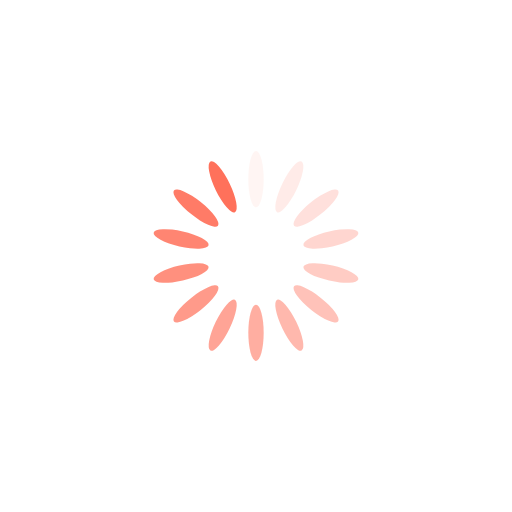
t = 0.00 s
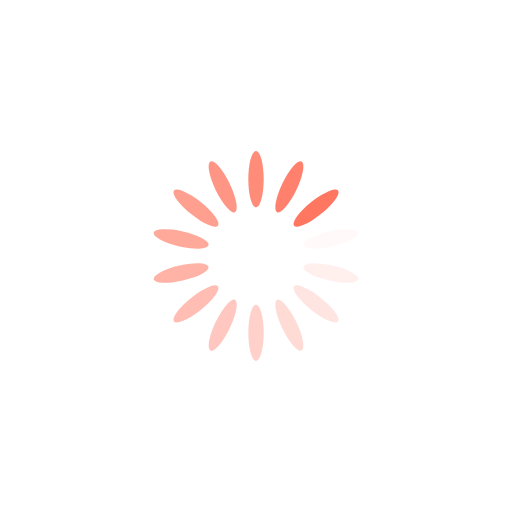
t = 0.34 s
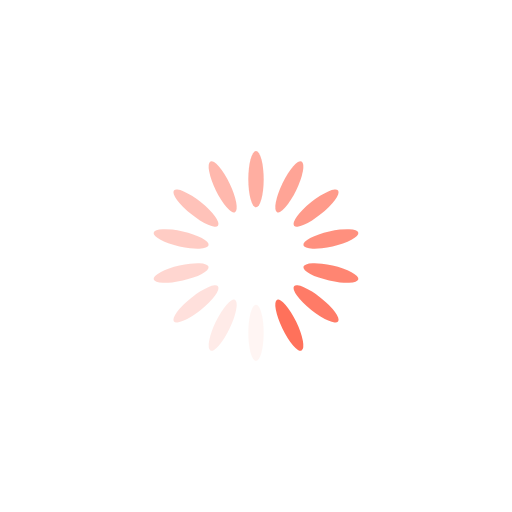
t = 0.68 s
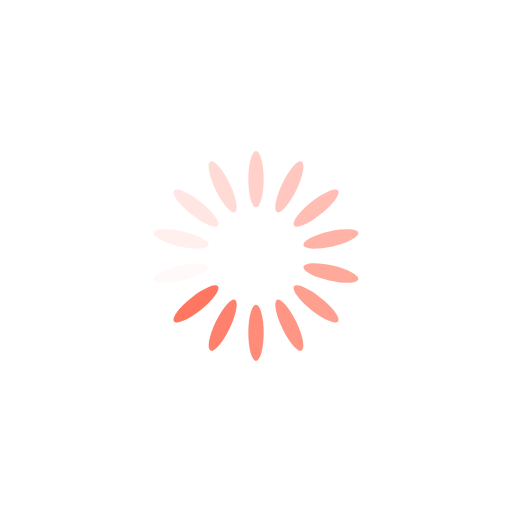
t = 1.01 s

The animated SVG that drew these frames (rendered in a browser with its animation timeline set to each time). Animation: 14 SMIL elements (animate=14); one cycle of 1.35 s, repeats indefinitely.

<?xml version="1.0" encoding="utf-8"?>
<svg xmlns="http://www.w3.org/2000/svg" xmlns:xlink="http://www.w3.org/1999/xlink" style="margin: auto; background: rgb(255, 255, 255); display: block; shape-rendering: auto;" width="244px" height="244px" viewBox="0 0 100 100" preserveAspectRatio="xMidYMid">
<g transform="rotate(0 50 50)">
  <rect x="48.5" y="29.5" rx="1.5" ry="5.5" width="3" height="11" fill="#ff715b">
    <animate attributeName="opacity" values="1;0" keyTimes="0;1" dur="1.3513513513513513s" begin="-1.254826254826255s" repeatCount="indefinite"></animate>
  </rect>
</g><g transform="rotate(25.714285714285715 50 50)">
  <rect x="48.5" y="29.5" rx="1.5" ry="5.5" width="3" height="11" fill="#ff715b">
    <animate attributeName="opacity" values="1;0" keyTimes="0;1" dur="1.3513513513513513s" begin="-1.1583011583011584s" repeatCount="indefinite"></animate>
  </rect>
</g><g transform="rotate(51.42857142857143 50 50)">
  <rect x="48.5" y="29.5" rx="1.5" ry="5.5" width="3" height="11" fill="#ff715b">
    <animate attributeName="opacity" values="1;0" keyTimes="0;1" dur="1.3513513513513513s" begin="-1.0617760617760619s" repeatCount="indefinite"></animate>
  </rect>
</g><g transform="rotate(77.14285714285714 50 50)">
  <rect x="48.5" y="29.5" rx="1.5" ry="5.5" width="3" height="11" fill="#ff715b">
    <animate attributeName="opacity" values="1;0" keyTimes="0;1" dur="1.3513513513513513s" begin="-0.9652509652509653s" repeatCount="indefinite"></animate>
  </rect>
</g><g transform="rotate(102.85714285714286 50 50)">
  <rect x="48.5" y="29.5" rx="1.5" ry="5.5" width="3" height="11" fill="#ff715b">
    <animate attributeName="opacity" values="1;0" keyTimes="0;1" dur="1.3513513513513513s" begin="-0.8687258687258688s" repeatCount="indefinite"></animate>
  </rect>
</g><g transform="rotate(128.57142857142858 50 50)">
  <rect x="48.5" y="29.5" rx="1.5" ry="5.5" width="3" height="11" fill="#ff715b">
    <animate attributeName="opacity" values="1;0" keyTimes="0;1" dur="1.3513513513513513s" begin="-0.7722007722007722s" repeatCount="indefinite"></animate>
  </rect>
</g><g transform="rotate(154.28571428571428 50 50)">
  <rect x="48.5" y="29.5" rx="1.5" ry="5.5" width="3" height="11" fill="#ff715b">
    <animate attributeName="opacity" values="1;0" keyTimes="0;1" dur="1.3513513513513513s" begin="-0.6756756756756757s" repeatCount="indefinite"></animate>
  </rect>
</g><g transform="rotate(180 50 50)">
  <rect x="48.5" y="29.5" rx="1.5" ry="5.5" width="3" height="11" fill="#ff715b">
    <animate attributeName="opacity" values="1;0" keyTimes="0;1" dur="1.3513513513513513s" begin="-0.5791505791505792s" repeatCount="indefinite"></animate>
  </rect>
</g><g transform="rotate(205.71428571428572 50 50)">
  <rect x="48.5" y="29.5" rx="1.5" ry="5.5" width="3" height="11" fill="#ff715b">
    <animate attributeName="opacity" values="1;0" keyTimes="0;1" dur="1.3513513513513513s" begin="-0.48262548262548266s" repeatCount="indefinite"></animate>
  </rect>
</g><g transform="rotate(231.42857142857142 50 50)">
  <rect x="48.5" y="29.5" rx="1.5" ry="5.5" width="3" height="11" fill="#ff715b">
    <animate attributeName="opacity" values="1;0" keyTimes="0;1" dur="1.3513513513513513s" begin="-0.3861003861003861s" repeatCount="indefinite"></animate>
  </rect>
</g><g transform="rotate(257.14285714285717 50 50)">
  <rect x="48.5" y="29.5" rx="1.5" ry="5.5" width="3" height="11" fill="#ff715b">
    <animate attributeName="opacity" values="1;0" keyTimes="0;1" dur="1.3513513513513513s" begin="-0.2895752895752896s" repeatCount="indefinite"></animate>
  </rect>
</g><g transform="rotate(282.85714285714283 50 50)">
  <rect x="48.5" y="29.5" rx="1.5" ry="5.5" width="3" height="11" fill="#ff715b">
    <animate attributeName="opacity" values="1;0" keyTimes="0;1" dur="1.3513513513513513s" begin="-0.19305019305019305s" repeatCount="indefinite"></animate>
  </rect>
</g><g transform="rotate(308.57142857142856 50 50)">
  <rect x="48.5" y="29.5" rx="1.5" ry="5.5" width="3" height="11" fill="#ff715b">
    <animate attributeName="opacity" values="1;0" keyTimes="0;1" dur="1.3513513513513513s" begin="-0.09652509652509653s" repeatCount="indefinite"></animate>
  </rect>
</g><g transform="rotate(334.2857142857143 50 50)">
  <rect x="48.5" y="29.5" rx="1.5" ry="5.5" width="3" height="11" fill="#ff715b">
    <animate attributeName="opacity" values="1;0" keyTimes="0;1" dur="1.3513513513513513s" begin="0s" repeatCount="indefinite"></animate>
  </rect>
</g>
<!-- [ldio] generated by https://loading.io/ --></svg>